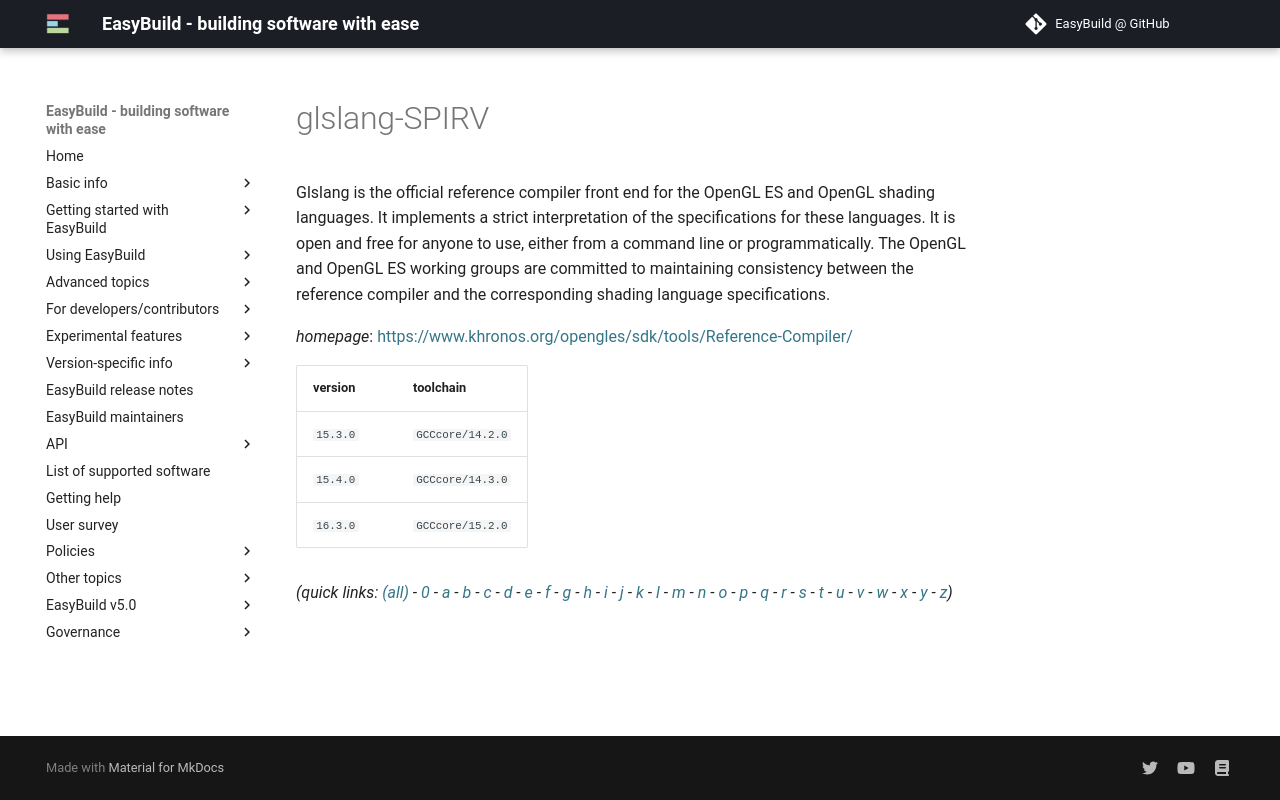

repository: easybuilders/easybuild-docs · page: version-specific/supported-software/g/glslang-SPIRV/index.html · generator: mkdocs

---
search:
  boost: 0.5
---
# glslang-SPIRV

Glslang is the official reference compiler front end for the OpenGL ES and OpenGL shading languages. It implements a strict interpretation of the specifications for these languages. It is open and free for anyone to use, either from a command line or programmatically. The OpenGL and OpenGL ES working groups are committed to maintaining consistency between the reference compiler and the corresponding shading language specifications.

*homepage*: <https://www.khronos.org/opengles/sdk/tools/Reference-Compiler/>

version | toolchain
--------|----------
``15.3.0`` | ``GCCcore/14.2.0``
``15.4.0`` | ``GCCcore/14.3.0``
``16.3.0`` | ``GCCcore/15.2.0``


*(quick links: [(all)](../index.md) - [0](../0/index.md) - [a](../a/index.md) - [b](../b/index.md) - [c](../c/index.md) - [d](../d/index.md) - [e](../e/index.md) - [f](../f/index.md) - [g](../g/index.md) - [h](../h/index.md) - [i](../i/index.md) - [j](../j/index.md) - [k](../k/index.md) - [l](../l/index.md) - [m](../m/index.md) - [n](../n/index.md) - [o](../o/index.md) - [p](../p/index.md) - [q](../q/index.md) - [r](../r/index.md) - [s](../s/index.md) - [t](../t/index.md) - [u](../u/index.md) - [v](../v/index.md) - [w](../w/index.md) - [x](../x/index.md) - [y](../y/index.md) - [z](../z/index.md))*
